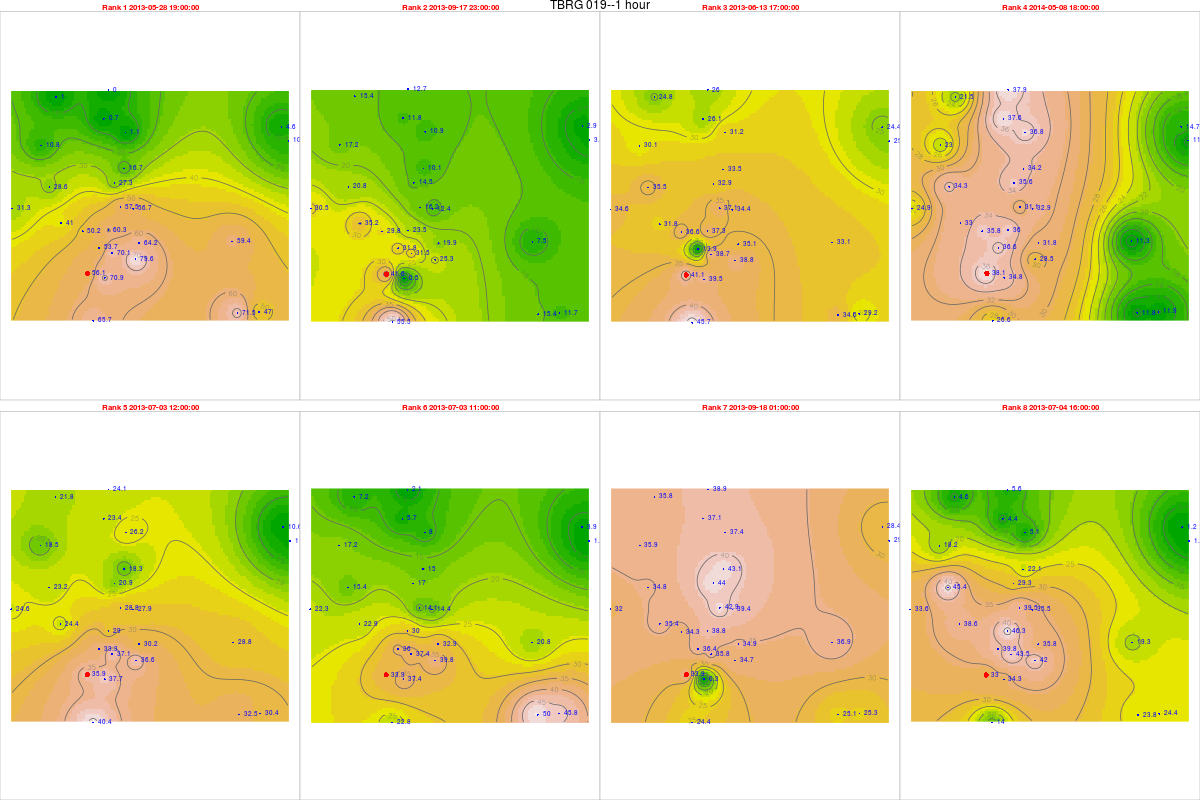

The file beside this chart, header and first rows:
, tips, mm, dt.tm, Unit_ID, Rank, cat, Unit_ID, Installati, Lat, Long, elevation, slope, aspect, x, y, z, coords.x1, coords.x2
6576, 2.28, 56.09, 2013-05-28 19:00:00, TBRG 019, 1, 19, TBRG 019, 27/08/2012, 14.43, 74.68, 534, 31.66, 130.3, 465907, 1595468, 0, 465907, 1595468
9268, 1.69, 41.57, 2013-09-17 23:00:00, TBRG 019, 2, 19, TBRG 019, 27/08/2012, 14.43, 74.68, 534, 31.66, 130.3, 465907, 1595468, 0, 465907, 1595468
6958, 1.67, 41.08, 2013-06-13 17:00:00, TBRG 019, 3, 19, TBRG 019, 27/08/2012, 14.43, 74.68, 534, 31.66, 130.3, 465907, 1595468, 0, 465907, 1595468
14855, 1.55, 38.13, 2014-05-08 18:00:00, TBRG 019, 4, 19, TBRG 019, 27/08/2012, 14.43, 74.68, 534, 31.66, 130.3, 465907, 1595468, 0, 465907, 1595468
7433, 1.46, 35.92, 2013-07-03 12:00:00, TBRG 019, 5, 19, TBRG 019, 27/08/2012, 14.43, 74.68, 534, 31.66, 130.3, 465907, 1595468, 0, 465907, 1595468
7432, 1.38, 33.95, 2013-07-03 11:00:00, TBRG 019, 6, 19, TBRG 019, 27/08/2012, 14.43, 74.68, 534, 31.66, 130.3, 465907, 1595468, 0, 465907, 1595468
9270, 1.38, 33.95, 2013-09-18 01:00:00, TBRG 019, 7, 19, TBRG 019, 27/08/2012, 14.43, 74.68, 534, 31.66, 130.3, 465907, 1595468, 0, 465907, 1595468
7461, 1.34, 32.96, 2013-07-04 16:00:00, TBRG 019, 8, 19, TBRG 019, 27/08/2012, 14.43, 74.68, 534, 31.66, 130.3, 465907, 1595468, 0, 465907, 1595468
6823, 2.33, 60.28, 2013-05-28 19:00:00, TBRG 001, 1, 1, TBRG 001, 17/08/2012, 14.45, 74.69, 518, 10.05, 154.8, 466743, 1597181, 0, 466743, 1597181
9515, 0.91, 23.54, 2013-09-17 23:00:00, TBRG 001, 2, 1, TBRG 001, 17/08/2012, 14.45, 74.69, 518, 10.05, 154.8, 466743, 1597181, 0, 466743, 1597181
7205, 1.44, 37.25, 2013-06-13 17:00:00, TBRG 001, 3, 1, TBRG 001, 17/08/2012, 14.45, 74.69, 518, 10.05, 154.8, 466743, 1597181, 0, 466743, 1597181
15102, 1.39, 35.96, 2014-05-08 18:00:00, TBRG 001, 4, 1, TBRG 001, 17/08/2012, 14.45, 74.69, 518, 10.05, 154.8, 466743, 1597181, 0, 466743, 1597181
7680, 1.12, 28.97, 2013-07-03 12:00:00, TBRG 001, 5, 1, TBRG 001, 17/08/2012, 14.45, 74.69, 518, 10.05, 154.8, 466743, 1597181, 0, 466743, 1597181
7679, 1.16, 30.01, 2013-07-03 11:00:00, TBRG 001, 6, 1, TBRG 001, 17/08/2012, 14.45, 74.69, 518, 10.05, 154.8, 466743, 1597181, 0, 466743, 1597181
9517, 1.5, 38.8, 2013-09-18 01:00:00, TBRG 001, 7, 1, TBRG 001, 17/08/2012, 14.45, 74.69, 518, 10.05, 154.8, 466743, 1597181, 0, 466743, 1597181
7708, 1.79, 46.31, 2013-07-04 16:00:00, TBRG 001, 8, 1, TBRG 001, 17/08/2012, 14.45, 74.69, 518, 10.05, 154.8, 466743, 1597181, 0, 466743, 1597181
6587, 0.66, 16.73, 2013-05-28 19:00:00, TBRG 002, 1, 2, TBRG 002, 18/08/2012, 14.47, 74.7, 550, 4.299, 220.5, 467356, 1599612, 0, 467356, 1599612
9279, 0.4, 10.14, 2013-09-17 23:00:00, TBRG 002, 2, 2, TBRG 002, 18/08/2012, 14.47, 74.7, 550, 4.299, 220.5, 467356, 1599612, 0, 467356, 1599612
6969, 1.32, 33.46, 2013-06-13 17:00:00, TBRG 002, 3, 2, TBRG 002, 18/08/2012, 14.47, 74.7, 550, 4.299, 220.5, 467356, 1599612, 0, 467356, 1599612
14265, 1.35, 34.22, 2014-05-08 18:00:00, TBRG 002, 4, 2, TBRG 002, 18/08/2012, 14.47, 74.7, 550, 4.299, 220.5, 467356, 1599612, 0, 467356, 1599612
7444, 0.72, 18.25, 2013-07-03 12:00:00, TBRG 002, 5, 2, TBRG 002, 18/08/2012, 14.47, 74.7, 550, 4.299, 220.5, 467356, 1599612, 0, 467356, 1599612
7443, 0.59, 14.96, 2013-07-03 11:00:00, TBRG 002, 6, 2, TBRG 002, 18/08/2012, 14.47, 74.7, 550, 4.299, 220.5, 467356, 1599612, 0, 467356, 1599612
9281, 1.7, 43.09, 2013-09-18 01:00:00, TBRG 002, 7, 2, TBRG 002, 18/08/2012, 14.47, 74.7, 550, 4.299, 220.5, 467356, 1599612, 0, 467356, 1599612
7472, 0.87, 22.05, 2013-07-04 16:00:00, TBRG 002, 8, 2, TBRG 002, 18/08/2012, 14.47, 74.7, 550, 4.299, 220.5, 467356, 1599612, 0, 467356, 1599612
6799, 0.38, 10.25, 2013-05-28 19:00:00, TBRG 003, 1, 3, TBRG 003, 18/08/2012, 14.48, 74.76, 513, 1.431, 188.8, 473867, 1600721, 0, 473867, 1600721
9491, 0.12, 3.238, 2013-09-17 23:00:00, TBRG 003, 2, 3, TBRG 003, 18/08/2012, 14.48, 74.76, 513, 1.431, 188.8, 473867, 1600721, 0, 473867, 1600721
7181, 0.94, 25.36, 2013-06-13 17:00:00, TBRG 003, 3, 3, TBRG 003, 18/08/2012, 14.48, 74.76, 513, 1.431, 188.8, 473867, 1600721, 0, 473867, 1600721
15078, 0.43, 11.6, 2014-05-08 18:00:00, TBRG 003, 4, 3, TBRG 003, 18/08/2012, 14.48, 74.76, 513, 1.431, 188.8, 473867, 1600721, 0, 473867, 1600721
7656, 0.44, 11.87, 2013-07-03 12:00:00, TBRG 003, 5, 3, TBRG 003, 18/08/2012, 14.48, 74.76, 513, 1.431, 188.8, 473867, 1600721, 0, 473867, 1600721
7655, 0.06, 1.619, 2013-07-03 11:00:00, TBRG 003, 6, 3, TBRG 003, 18/08/2012, 14.48, 74.76, 513, 1.431, 188.8, 473867, 1600721, 0, 473867, 1600721
9493, 1.09, 29.41, 2013-09-18 01:00:00, TBRG 003, 7, 3, TBRG 003, 18/08/2012, 14.48, 74.76, 513, 1.431, 188.8, 473867, 1600721, 0, 473867, 1600721
7684, 0.07, 1.889, 2013-07-04 16:00:00, TBRG 003, 8, 3, TBRG 003, 18/08/2012, 14.48, 74.76, 513, 1.431, 188.8, 473867, 1600721, 0, 473867, 1600721
6708, 2.71, 70.87, 2013-05-28 19:00:00, TBRG 004, 1, 4, TBRG 004, 18/08/2012, 14.43, 74.69, 540, 2.167, 137.1, 466593, 1595293, 0, 466593, 1595293
9394, 0.02, 0.523, 2013-09-17 23:00:00, TBRG 004, 2, 4, TBRG 004, 18/08/2012, 14.43, 74.69, 540, 2.167, 137.1, 466593, 1595293, 0, 466593, 1595293
7090, 1.51, 39.49, 2013-06-13 17:00:00, TBRG 004, 3, 4, TBRG 004, 18/08/2012, 14.43, 74.69, 540, 2.167, 137.1, 466593, 1595293, 0, 466593, 1595293
14981, 1.33, 34.78, 2014-05-08 18:00:00, TBRG 004, 4, 4, TBRG 004, 18/08/2012, 14.43, 74.69, 540, 2.167, 137.1, 466593, 1595293, 0, 466593, 1595293
7565, 1.44, 37.66, 2013-07-03 12:00:00, TBRG 004, 5, 4, TBRG 004, 18/08/2012, 14.43, 74.69, 540, 2.167, 137.1, 466593, 1595293, 0, 466593, 1595293
7564, 1.43, 37.39, 2013-07-03 11:00:00, TBRG 004, 6, 4, TBRG 004, 18/08/2012, 14.43, 74.69, 540, 2.167, 137.1, 466593, 1595293, 0, 466593, 1595293
9396, 0.01, 0.2615, 2013-09-18 01:00:00, TBRG 004, 7, 4, TBRG 004, 18/08/2012, 14.43, 74.69, 540, 2.167, 137.1, 466593, 1595293, 0, 466593, 1595293
7593, 1.31, 34.26, 2013-07-04 16:00:00, TBRG 004, 8, 4, TBRG 004, 18/08/2012, 14.43, 74.69, 540, 2.167, 137.1, 466593, 1595293, 0, 466593, 1595293
6772, 2.6, 56.65, 2013-05-28 19:00:00, TBRG 005, 1, 5, TBRG 005, 19/08/2012, 14.45, 74.7, 531, 8.231, 15.75, 467713, 1598027, 0, 467713, 1598027
9464, 0.57, 12.42, 2013-09-17 23:00:00, TBRG 005, 2, 5, TBRG 005, 19/08/2012, 14.45, 74.7, 531, 8.231, 15.75, 467713, 1598027, 0, 467713, 1598027
7154, 1.58, 34.43, 2013-06-13 17:00:00, TBRG 005, 3, 5, TBRG 005, 19/08/2012, 14.45, 74.7, 531, 8.231, 15.75, 467713, 1598027, 0, 467713, 1598027
15051, 1.51, 32.9, 2014-05-08 18:00:00, TBRG 005, 4, 5, TBRG 005, 19/08/2012, 14.45, 74.7, 531, 8.231, 15.75, 467713, 1598027, 0, 467713, 1598027
7629, 1.28, 27.89, 2013-07-03 12:00:00, TBRG 005, 5, 5, TBRG 005, 19/08/2012, 14.45, 74.7, 531, 8.231, 15.75, 467713, 1598027, 0, 467713, 1598027
7628, 0.66, 14.38, 2013-07-03 11:00:00, TBRG 005, 6, 5, TBRG 005, 19/08/2012, 14.45, 74.7, 531, 8.231, 15.75, 467713, 1598027, 0, 467713, 1598027
9466, 1.81, 39.44, 2013-09-18 01:00:00, TBRG 005, 7, 5, TBRG 005, 19/08/2012, 14.45, 74.7, 531, 8.231, 15.75, 467713, 1598027, 0, 467713, 1598027
7657, 1.63, 35.52, 2013-07-04 16:00:00, TBRG 005, 8, 5, TBRG 005, 19/08/2012, 14.45, 74.7, 531, 8.231, 15.75, 467713, 1598027, 0, 467713, 1598027
6751, 1.92, 50.21, 2013-05-28 19:00:00, TBRG 006, 1, 6, TBRG 006, 20/08/2012, 14.45, 74.68, 545, 15.82, 111.2, 465721, 1597140, 0, 465721, 1597140
9440, 1.14, 29.81, 2013-09-17 23:00:00, TBRG 006, 2, 6, TBRG 006, 20/08/2012, 14.45, 74.68, 545, 15.82, 111.2, 465721, 1597140, 0, 465721, 1597140
7133, 1.4, 36.61, 2013-06-13 17:00:00, TBRG 006, 3, 6, TBRG 006, 20/08/2012, 14.45, 74.68, 545, 15.82, 111.2, 465721, 1597140, 0, 465721, 1597140
15027, 1.37, 35.83, 2014-05-08 18:00:00, TBRG 006, 4, 6, TBRG 006, 20/08/2012, 14.45, 74.68, 545, 15.82, 111.2, 465721, 1597140, 0, 465721, 1597140
7608, NA, NA, 2013-07-03 12:00:00, TBRG 006, 5, 6, TBRG 006, 20/08/2012, 14.45, 74.68, 545, 15.82, 111.2, 465721, 1597140, 0, 465721, 1597140
7607, NA, NA, 2013-07-03 11:00:00, TBRG 006, 6, 6, TBRG 006, 20/08/2012, 14.45, 74.68, 545, 15.82, 111.2, 465721, 1597140, 0, 465721, 1597140
9442, 1.31, 34.26, 2013-09-18 01:00:00, TBRG 006, 7, 6, TBRG 006, 20/08/2012, 14.45, 74.68, 545, 15.82, 111.2, 465721, 1597140, 0, 465721, 1597140
7636, NA, NA, 2013-07-04 16:00:00, TBRG 006, 8, 6, TBRG 006, 20/08/2012, 14.45, 74.68, 545, 15.82, 111.2, 465721, 1597140, 0, 465721, 1597140
6771, 0.41, 10.84, 2013-05-28 19:00:00, TBRG 007, 1, 7, TBRG 007, 19/08/2012, 14.48, 74.67, 600, 37.92, 169.8, 464073, 1600539, 0, 464073, 1600539
9463, 0.65, 17.18, 2013-09-17 23:00:00, TBRG 007, 2, 7, TBRG 007, 19/08/2012, 14.48, 74.67, 600, 37.92, 169.8, 464073, 1600539, 0, 464073, 1600539
7153, 1.14, 30.13, 2013-06-13 17:00:00, TBRG 007, 3, 7, TBRG 007, 19/08/2012, 14.48, 74.67, 600, 37.92, 169.8, 464073, 1600539, 0, 464073, 1600539
15050, 0.87, 22.99, 2014-05-08 18:00:00, TBRG 007, 4, 7, TBRG 007, 19/08/2012, 14.48, 74.67, 600, 37.92, 169.8, 464073, 1600539, 0, 464073, 1600539
... 164 more rows
